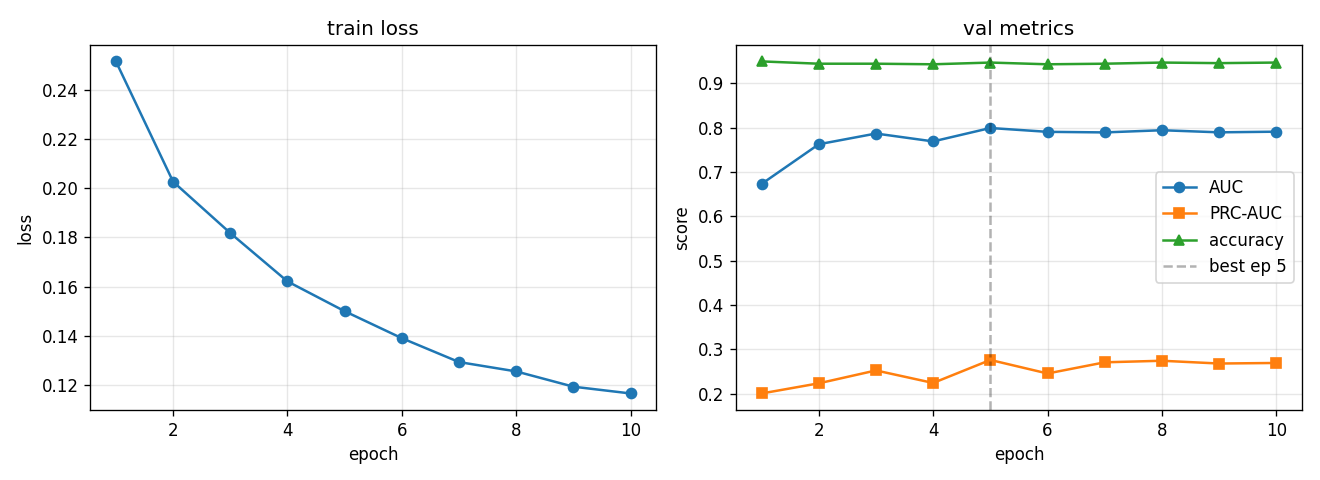

Data behind this chart, as committed beside it:
epoch, train_loss, val_auc, val_prc, val_acc, lr
1, 0.2518, 0.6728, 0.2003, 0.9492, 0.0005574
2, 0.2027, 0.7624, 0.2232, 0.944, 0.0009929
3, 0.1818, 0.7865, 0.2522, 0.944, 0.0007429
4, 0.1621, 0.7688, 0.2239, 0.9427, 0.0005557
5, 0.1499, 0.799, 0.2759, 0.9466, 0.0004158
6, 0.1389, 0.7904, 0.2453, 0.9427, 0.000311
7, 0.1292, 0.7891, 0.2705, 0.944, 0.0002327
8, 0.1254, 0.794, 0.274, 0.9466, 0.0001741
9, 0.1192, 0.7893, 0.2678, 0.9453, 0.0001302
10, 0.1164, 0.7907, 0.2691, 0.9466, 0.0001
